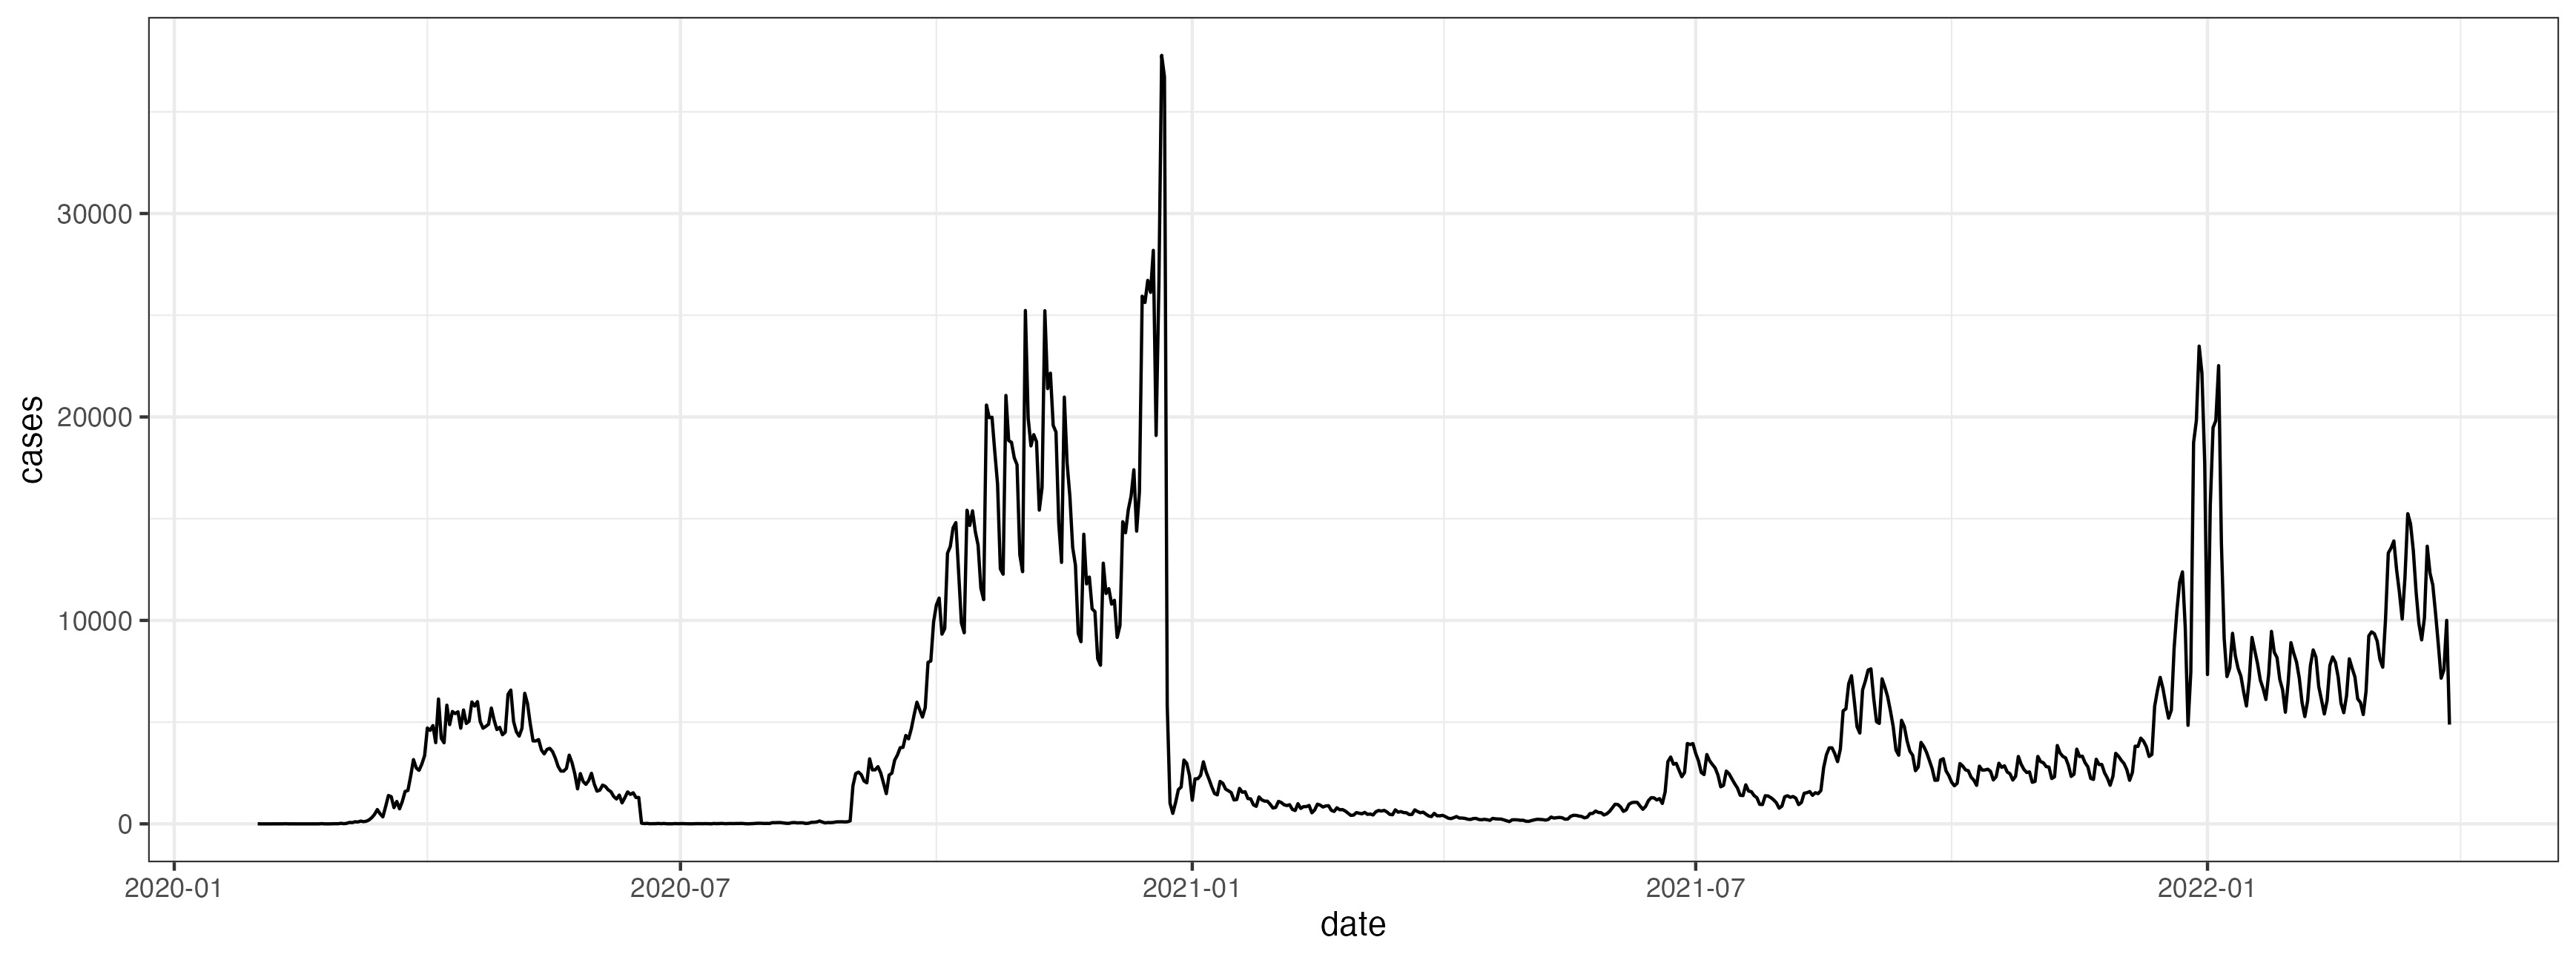

Data behind this chart, as committed beside it:
date, cases
2020-01-31, 4
2020-02-01, 0
2020-02-02, 0
2020-02-03, 0
2020-02-04, 0
2020-02-05, 0
2020-02-06, 2
2020-02-07, 0
2020-02-08, 1
2020-02-09, 2
2020-02-10, 8
2020-02-11, 0
2020-02-12, 2
2020-02-13, 0
2020-02-14, 0
2020-02-15, 0
2020-02-16, 0
2020-02-17, 0
2020-02-18, 0
2020-02-19, 0
2020-02-20, 0
2020-02-21, 0
2020-02-22, 0
2020-02-23, 12
2020-02-24, 0
2020-02-25, 0
2020-02-26, 0
2020-02-27, 6
2020-02-28, 7
2020-02-29, 8
2020-03-01, 28
2020-03-02, 9
2020-03-03, 27
2020-03-04, 70
2020-03-05, 62
2020-03-06, 102
2020-03-07, 92
2020-03-08, 136
2020-03-09, 108
2020-03-10, 129
2020-03-11, 191
2020-03-12, 306
2020-03-13, 464
2020-03-14, 703
2020-03-15, 495
2020-03-16, 344
2020-03-17, 857
2020-03-18, 1393
2020-03-19, 1336
2020-03-20, 798
2020-03-21, 1102
2020-03-22, 739
2020-03-23, 1104
2020-03-24, 1594
2020-03-25, 1640
2020-03-26, 2350
2020-03-27, 3159
2020-03-28, 2750
2020-03-29, 2630
2020-03-30, 2936
... 729 more rows
